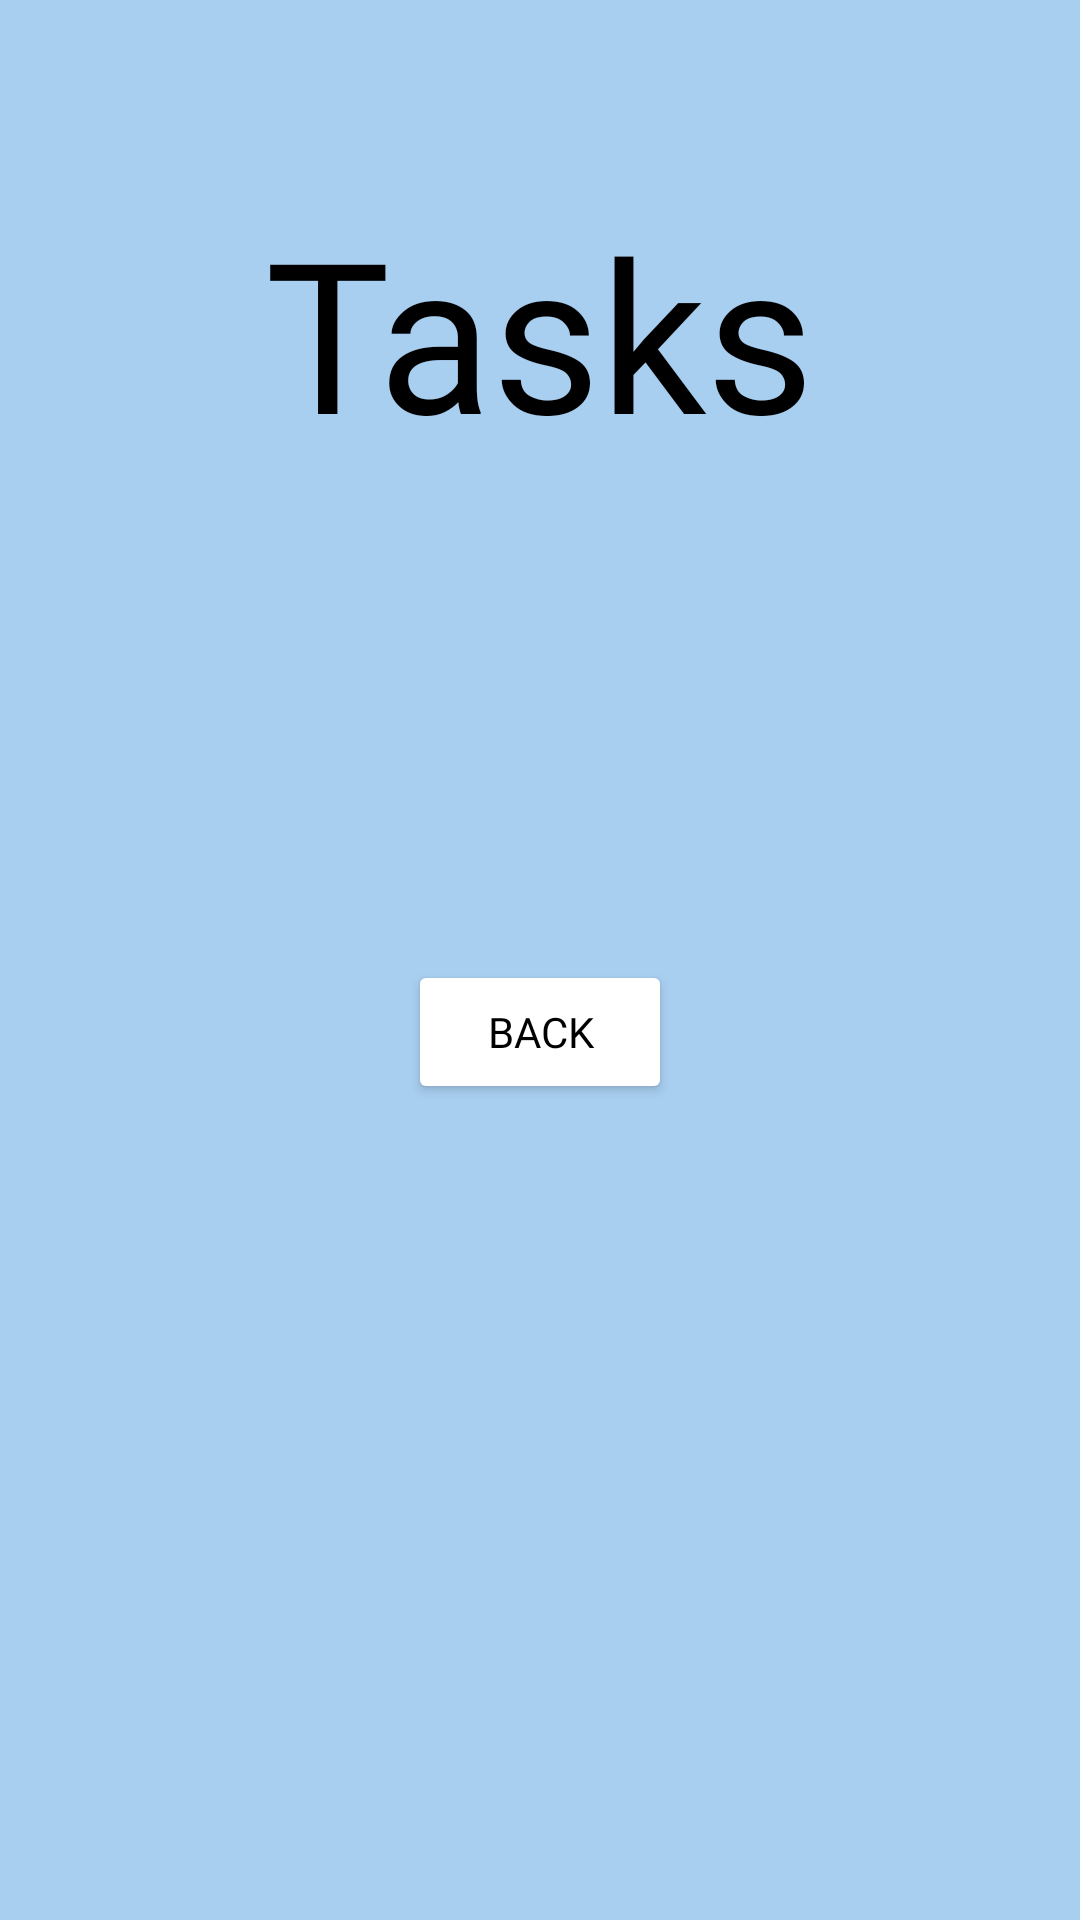

The Android layout XML behind this screen, and the referenced resources:
<!-- AndroidManifest.xml: application theme Theme.AppCompat.NoActionBar -->
<!-- res/layout/tasks_view.xml -->
<?xml version="1.0" encoding="utf-8"?>
    <androidx.constraintlayout.widget.ConstraintLayout
    xmlns:android="http://schemas.android.com/apk/res/android"
    xmlns:tools="http://schemas.android.com/tools"
    xmlns:app="http://schemas.android.com/apk/res-auto"
    android:layout_width="match_parent"
    android:layout_height="match_parent"
    android:background="#A8CEF0"
    tools:context=".TaskView">

    <TextView
        android:layout_width="wrap_content"
        android:layout_height="wrap_content"
        android:text="Tasks"
        android:textSize="70dp"
        android:fontFamily="@font/dotrix"
        android:textColor="@color/black"
        app:layout_constraintTop_toBottomOf="@id/top"
        app:layout_constraintLeft_toLeftOf="parent"
        app:layout_constraintRight_toRightOf="parent"/>

    <Button
        android:layout_width="wrap_content"
        android:layout_height="wrap_content"
        android:text="back"
        android:textColor="@color/black"
        android:fontFamily="@font/dotrix"
        android:backgroundTint="@color/white"
        app:layout_constraintLeft_toLeftOf="parent"
        app:layout_constraintRight_toRightOf="parent"
        app:layout_constraintTop_toBottomOf="@id/mid"
        android:onClick="toWelcome"/>

    <androidx.constraintlayout.widget.Guideline
        android:id="@+id/top"
        android:layout_width="wrap_content"
        android:layout_height="wrap_content"
        android:orientation="horizontal"
        app:layout_constraintGuide_percent="0.1" />

    <androidx.constraintlayout.widget.Guideline
        android:id="@+id/mid"
        android:layout_width="wrap_content"
        android:layout_height="wrap_content"
        android:orientation="horizontal"
        app:layout_constraintGuide_percent="0.5" />

</androidx.constraintlayout.widget.ConstraintLayout>
<!-- resources referenced by this layout -->
<resources>

  <!-- not gathered from this repository: default colours our renderer supplied (Android Studio template values) -->
  <color name="black">#FF000000</color>
  <color name="white">#FFFFFFFF</color>
</resources>
